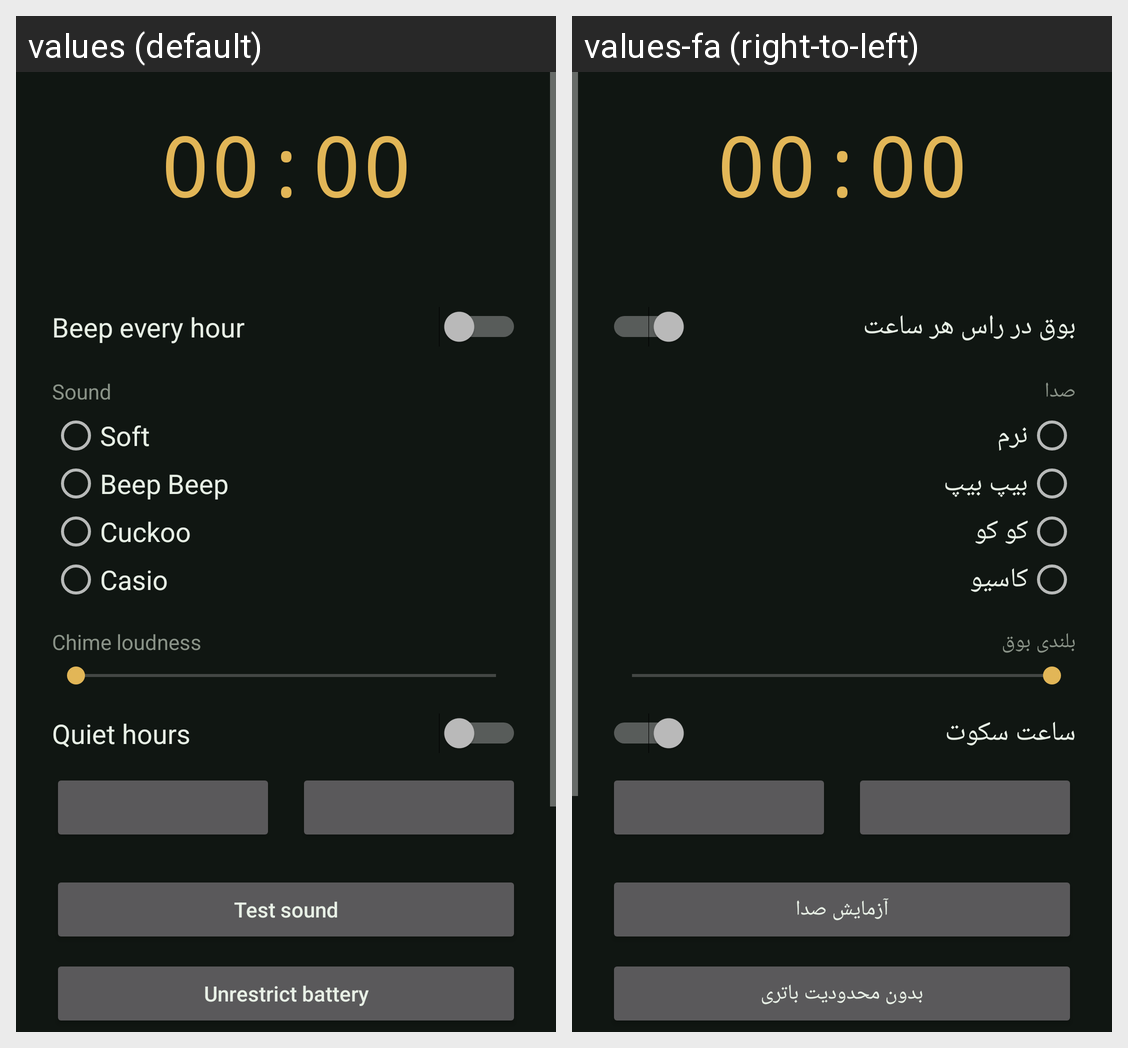

Strings drawn on this Android screen and how each of the app's shown locales translates them:
Android screen res/layout/activity_main.xml rendered under 2 locales, left to right: values (default), values-fa (right-to-left). Device: Nexus 5 (rendered at 1080×1920; each locale shown at half size, 540×960, under a caption strip naming it); theme AppTheme.
Strings drawn on this screen, with the default value and each locale's value (text and hints the layout hard-codes, and strings that could not be matched under every locale, appear in the picture but are not listed):

chime_switch
  values: Beep every hour
  values-fa: بوق در راس هر ساعت

sound
  values: Sound
  values-fa: صدا

sound_soft
  values: Soft
  values-fa: نرم

sound_beep_beep
  values: Beep Beep
  values-fa: بیپ بیپ

sound_cuckoo
  values: Cuckoo
  values-fa: کو کو

sound_casio
  values: Casio
  values-fa: کاسیو

volume
  values: Chime loudness
  values-fa: بلندی بوق

quiet_switch
  values: Quiet hours
  values-fa: ساعت سکوت

test
  values: Test sound
  values-fa: آزمایش صدا

battery
  values: Unrestrict battery
  values-fa: بدون محدودیت باتری
